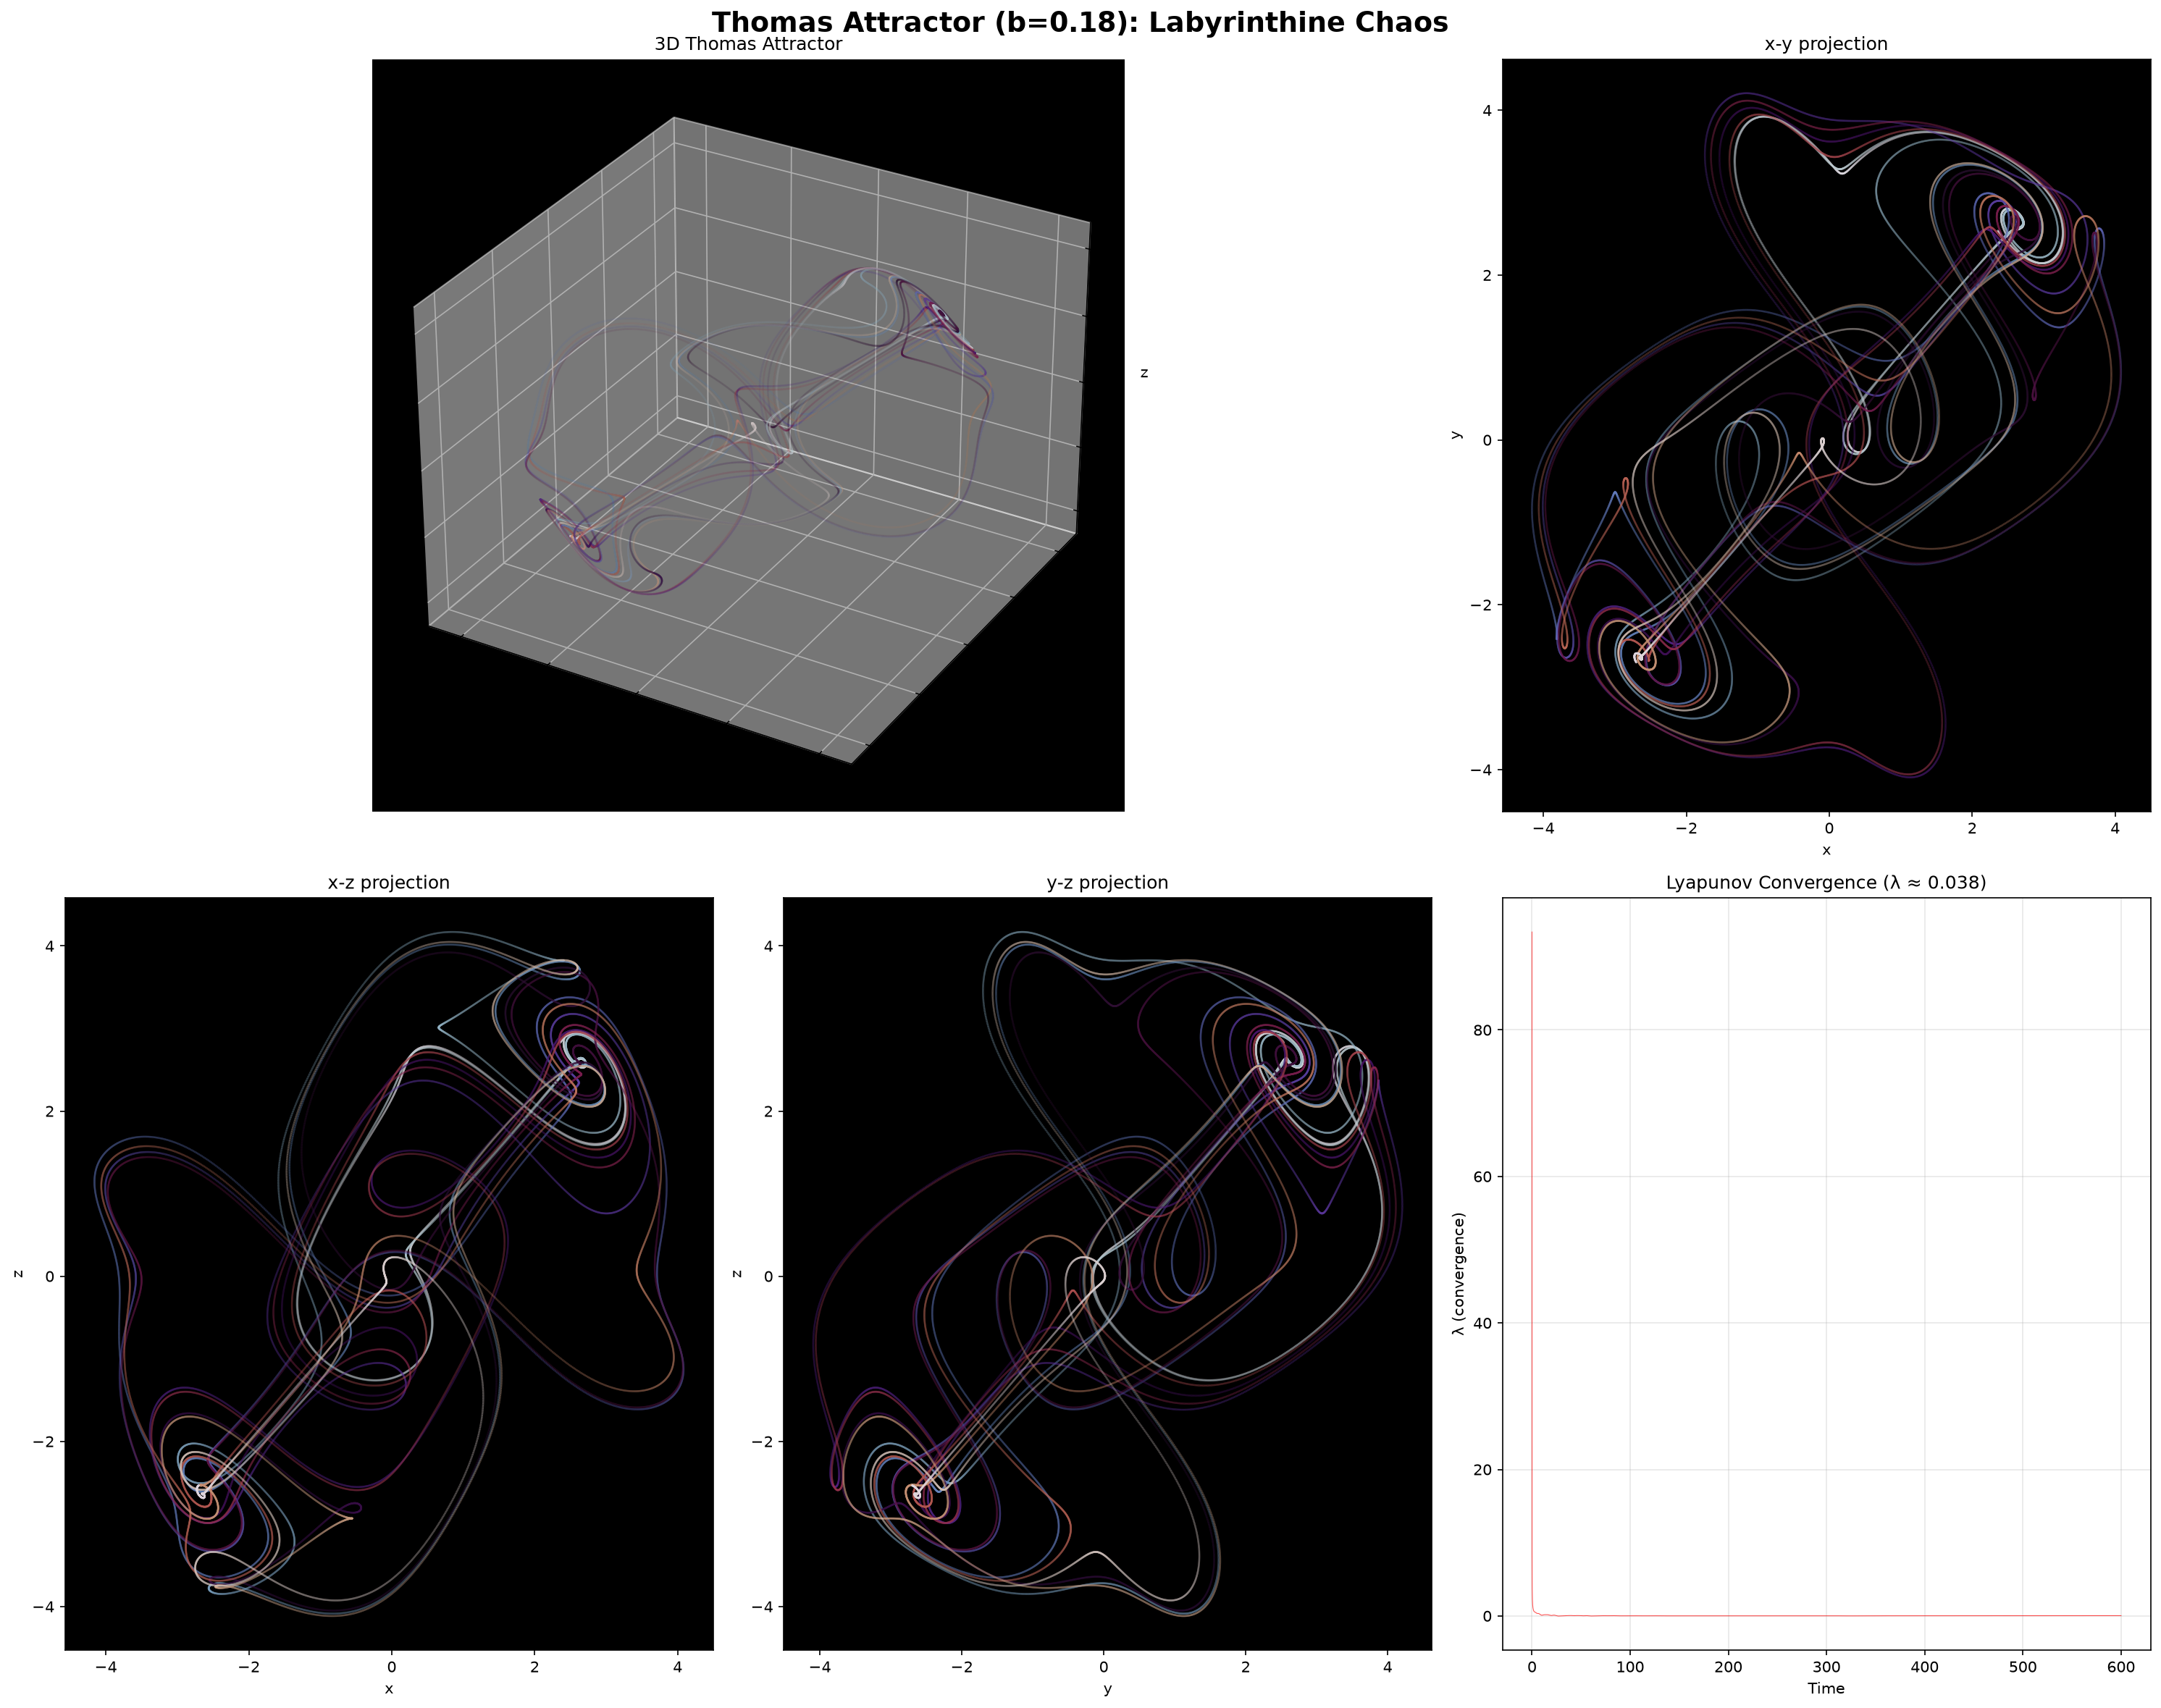

Recreate this plot in Python.
"""Thomas Attractor — labyrinthine chaos on a lattice"""
import numpy as np
import matplotlib
matplotlib.use('Agg')
import matplotlib.pyplot as plt
import json

def thomas_rhs(state, b):
    x, y, z = state
    dx = np.sin(y) - b * x
    dy = np.sin(z) - b * y
    dz = np.sin(x) - b * z
    return np.array([dx, dy, dz])

def rk4_step(f, state, dt, *params):
    k1 = f(state, *params)
    k2 = f(state + 0.5 * dt * k1, *params)
    k3 = f(state + 0.5 * dt * k2, *params)
    k4 = f(state + dt * k3, *params)
    return state + (dt / 6.0) * (k1 + 2 * k2 + 2 * k3 + k4)

b = 0.18  # b > 0.208 is periodic, b < 0.208 is chaotic
dt = 0.01
n_steps = 60000
n_transient = 10000

# Integrate
state = np.array([1.0, 0.0, 0.0])
for _ in range(n_transient):
    state = rk4_step(thomas_rhs, state, dt, b)
traj = np.zeros((n_steps, 3))
for i in range(n_steps):
    state = rk4_step(thomas_rhs, state, dt, b)
    traj[i] = state

# Lyapunov
state_l = np.array([1.0, 0.0, 0.0])
state2_l = state_l + np.array([1e-8, 0, 0])
d0 = 1e-8
lyap_sum = 0.0
lyap_log = []
for _ in range(n_transient):
    state_l = rk4_step(thomas_rhs, state_l, dt, b)
    state2_l = rk4_step(thomas_rhs, state2_l, dt, b)
for i in range(n_steps):
    state_l = rk4_step(thomas_rhs, state_l, dt, b)
    state2_l = rk4_step(thomas_rhs, state2_l, dt, b)
    d1 = np.linalg.norm(state2_l - state_l)
    if d1 > 0:
        lyap_sum += np.log(d1 / d0)
        lyap_log.append(lyap_sum / ((i+1) * dt))
        state2_l = state_l + (state2_l - state_l) / d1 * d0
lyap_exp = lyap_sum / (n_steps * dt)
print(f"Thomas Attractor (b={b}) — Lyapunov: {lyap_exp:.4f}")

# === Figure 1: Main attractor ===
fig = plt.figure(figsize=(20, 16))
fig.suptitle(f"Thomas Attractor (b={b}): Labyrinthine Chaos", fontsize=18, fontweight='bold')
n_plot = min(60000, len(traj))
colors = np.linspace(0, 1, n_plot)
cmap = plt.cm.twilight

ax1 = fig.add_subplot(2, 3, (1, 2), projection='3d')
ax1.scatter(traj[:n_plot, 0], traj[:n_plot, 1], traj[:n_plot, 2],
            c=colors, cmap=cmap, s=0.1, alpha=0.3)
ax1.set_xlabel('x'); ax1.set_ylabel('y'); ax1.set_zlabel('z')
ax1.set_title('3D Thomas Attractor')
ax1.set_facecolor('black')

for idx, (i, j, lbl) in enumerate([(0,1,'x-y'), (0,2,'x-z'), (1,2,'y-z')]):
    ax = fig.add_subplot(2, 3, idx + 3)
    ax.scatter(traj[:n_plot, i], traj[:n_plot, j], c=colors, cmap=cmap, s=0.1, alpha=0.3)
    ax.set_xlabel(lbl.split('-')[0]); ax.set_ylabel(lbl.split('-')[1])
    ax.set_title(f'{lbl} projection'); ax.set_facecolor('black')

ax5 = fig.add_subplot(2, 3, 6)
ax5.plot(np.arange(len(lyap_log)) * dt, lyap_log, 'r-', linewidth=0.5, alpha=0.7)
ax5.set_xlabel('Time'); ax5.set_ylabel('λ (convergence)')
ax5.set_title(f'Lyapunov Convergence (λ ≈ {lyap_exp:.3f})')
ax5.grid(True, alpha=0.3)

plt.tight_layout()
plt.savefig('thomas_attractor.png', dpi=150, bbox_inches='tight')
print("Saved thomas_attractor.png")

# === Figure 2: Parameter sweep ===
fig2, axes = plt.subplots(2, 3, figsize=(18, 10))
fig2.suptitle("Thomas Attractor: Parameter Sweep (varying b)", fontsize=16, fontweight='bold')
b_values = [0.10, 0.15, 0.18, 0.20, 0.22, 0.30]
for idx, b_val in enumerate(b_values):
    s = np.array([1.0, 0.0, 0.0])
    for _ in range(5000):
        s = rk4_step(thomas_rhs, s, dt, b_val)
    tp = np.zeros((5000, 3))
    for i in range(5000):
        s = rk4_step(thomas_rhs, s, dt, b_val)
        tp[i] = s
    ax = axes[idx // 3, idx % 3]
    ax.scatter(tp[:, 0], tp[:, 2], c='cyan', s=0.1, alpha=0.3)
    ax.set_facecolor('black')
    ax.set_title(f'b = {b_val}')
    ax.set_xlabel('x'); ax.set_ylabel('z')
    ax.set_xlim([-5, 5]); ax.set_ylim([-5, 5])
plt.tight_layout()
plt.savefig('thomas_parameter_sweep.png', dpi=150, bbox_inches='tight')
print("Saved thomas_parameter_sweep.png")

# === Figure 3: Time series & return map ===
fig3, axes = plt.subplots(1, 2, figsize=(14, 5))
fig3.suptitle("Thomas Attractor: Time Series & x(n+1) vs x(n) Return Map", fontsize=14, fontweight='bold')
t_plot = np.arange(min(10000, len(traj))) * dt
axes[0].plot(t_plot, traj[:len(t_plot), 0], 'b-', linewidth=0.3, alpha=0.7, label='x(t)')
axes[0].plot(t_plot, traj[:len(t_plot), 1], 'g-', linewidth=0.3, alpha=0.5, label='y(t)')
axes[0].set_xlabel('Time'); axes[0].set_ylabel('State')
axes[0].set_title('Time Series'); axes[0].legend()
axes[0].grid(True, alpha=0.3)

# Return map (maxima of x)
x_series = traj[:, 0]
maxima = []
for i in range(1, len(x_series)-1):
    if x_series[i] > x_series[i-1] and x_series[i] > x_series[i+1]:
        maxima.append(x_series[i])
maxima = np.array(maxima)
if len(maxima) > 2:
    axes[1].scatter(maxima[:-1], maxima[1:], c='gold', s=3, alpha=0.5)
    axes[1].set_xlabel('x(n)'); axes[1].set_ylabel('x(n+1)')
    axes[1].set_title('Return Map (maxima of x)')
    axes[1].set_facecolor('black')
    axes[1].set_aspect('equal')
else:
    axes[1].text(0.5, 0.5, 'Not enough maxima', transform=axes[1].transAxes, ha='center')

plt.tight_layout()
plt.savefig('thomas_timeseries_returnmap.png', dpi=150, bbox_inches='tight')
print("Saved thomas_timeseries_returnmap.png")

# === Save data ===
data_out = {
    "system": "Thomas Attractor",
    "equations": "dx/dt=sin(y)-b*x, dy/dt=sin(z)-b*y, dz/dt=sin(x)-b*z",
    "parameters": {"b": b},
    "lyapunov_exponent": float(lyap_exp),
    "description": "Labyrinthine strange attractor with sinusoidal coupling creating a lattice-like structure. "
                   "Exhibits a transition from chaos to periodicity as b increases past ~0.208.",
    "bifurcation_point": 0.208
}
with open('thomas_data.json', 'w') as f_out:
    json.dump(data_out, f_out, indent=2)
print("Saved thomas_data.json")
print("Done!")
